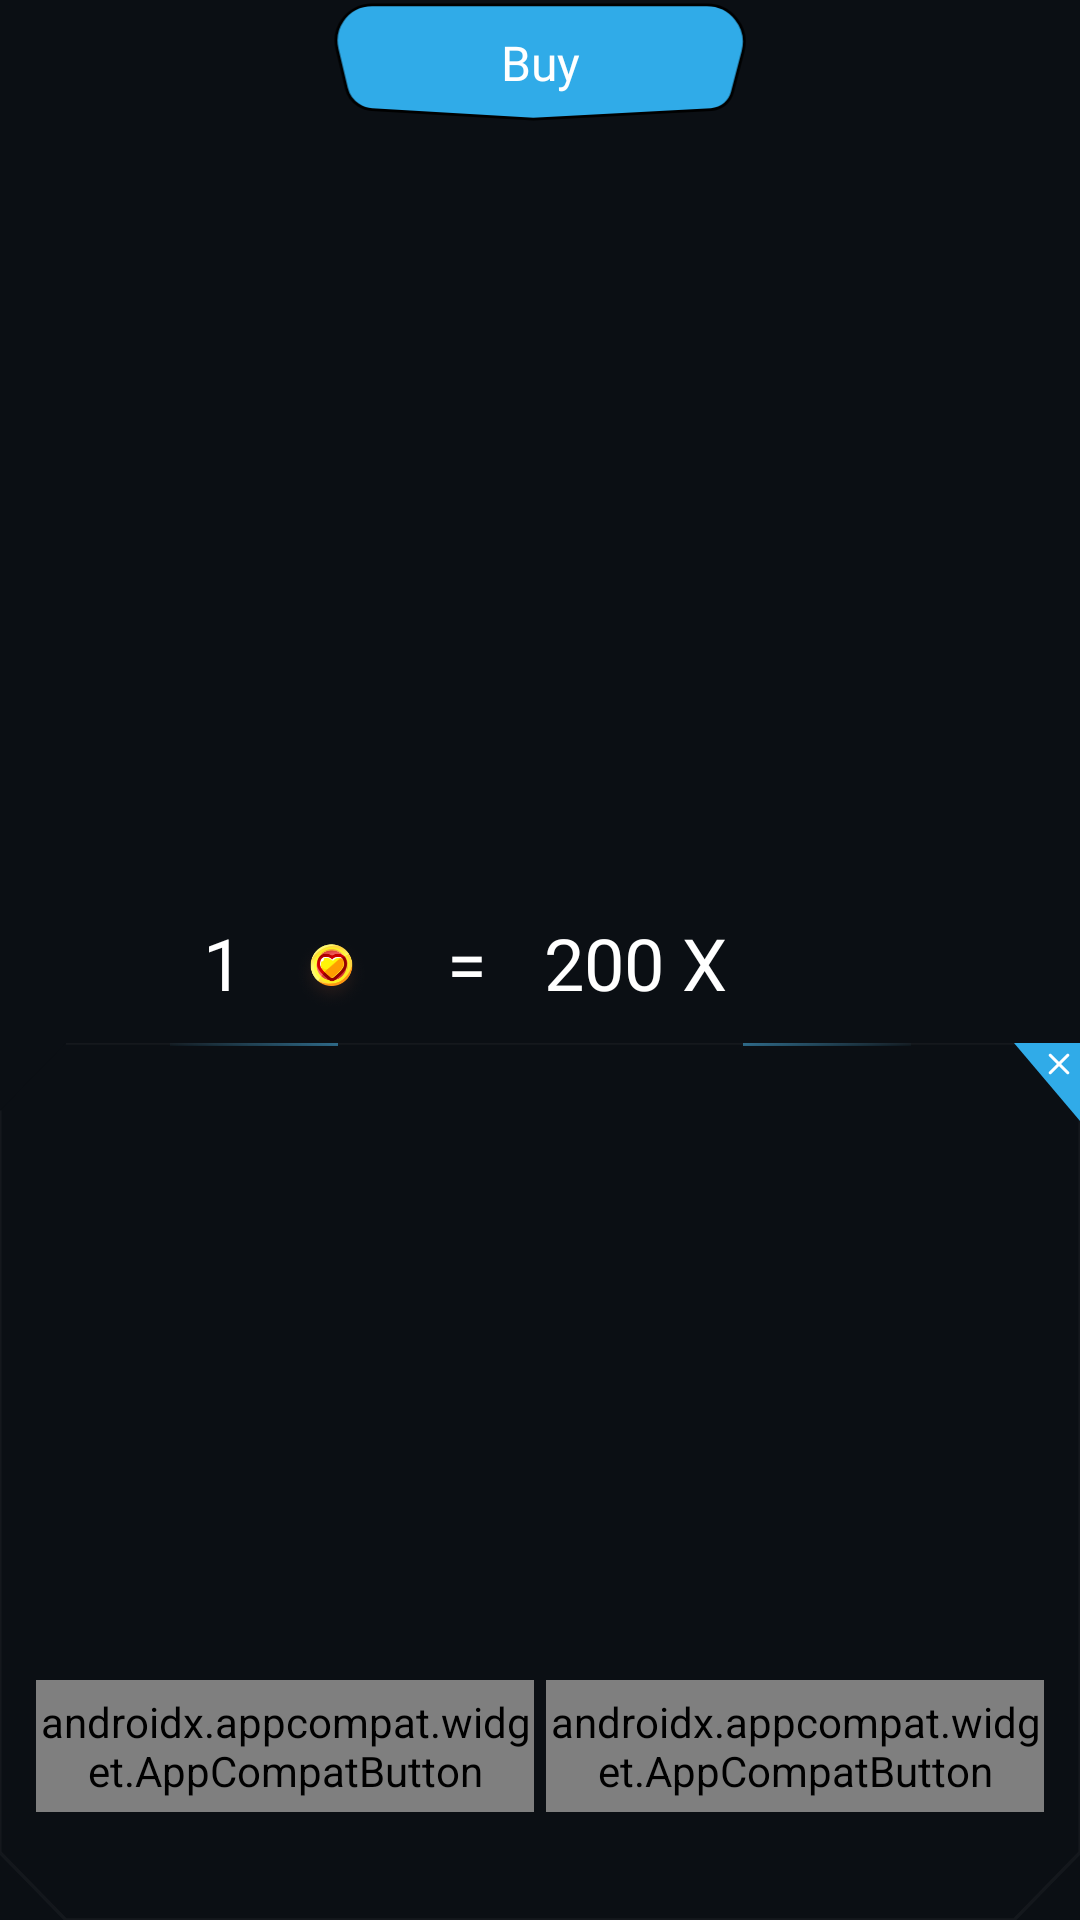

Android layout source for this screen:
<!-- AndroidManifest.xml: application theme Theme.Qurio -->
<!-- res/layout/buy_dialog.xml -->
<?xml version="1.0" encoding="utf-8"?>
<androidx.constraintlayout.widget.ConstraintLayout xmlns:android="http://schemas.android.com/apk/res/android"
    xmlns:app="http://schemas.android.com/apk/res-auto"
    android:layout_width="match_parent"
    android:layout_height="wrap_content"
    android:paddingTop="14dp"
    android:clipToPadding="false"
    android:clipChildren="false"

    android:background="@android:color/transparent">

    <ImageView
        android:id="@+id/corner_shape"
        android:layout_width="0dp"
        android:layout_height="0dp"
        android:contentDescription="@string/card_background"
        android:scaleType="fitXY"
        android:src="@drawable/dialog_border"
        app:layout_constraintBottom_toBottomOf="parent"
        app:layout_constraintDimensionRatio="320:260"
        app:layout_constraintEnd_toEndOf="parent"
        app:layout_constraintHorizontal_bias="0.0"
        app:layout_constraintStart_toStartOf="parent" />

    <View
        android:id="@+id/gradient_left"
        android:layout_width="0dp"
        android:layout_height="1dp"
        app:layout_constraintDimensionRatio="56:1"
        android:background="@drawable/blue_linear_gradiant"
        android:rotation="180"
        android:translationX="5dp"
        app:layout_constraintEnd_toStartOf="@id/heptagon_shape"
        app:layout_constraintTop_toTopOf="@id/corner_shape" />

    <View
        android:id="@+id/gradient_right"
        android:layout_width="0dp"
        android:layout_height="1dp"
        app:layout_constraintDimensionRatio="56:1"
        android:background="@drawable/blue_linear_gradiant"
        android:translationX="-5dp"
        app:layout_constraintStart_toEndOf="@id/heptagon_shape"
        app:layout_constraintTop_toTopOf="@id/corner_shape" />

    <ImageView
        android:id="@+id/heptagon_shape"
        android:layout_width="0dp"
        android:layout_height="40dp"
        android:layout_gravity="center"
        android:layout_marginTop="-14dp"
        android:src="@drawable/heptagon_shape"
        app:layout_constraintDimensionRatio="145:40"
        app:layout_constraintEnd_toEndOf="@id/corner_shape"
        app:layout_constraintStart_toStartOf="@id/corner_shape"
        app:layout_constraintTop_toTopOf="parent" />

    <TextView
        android:id="@+id/buy_life"
        style="@style/Title.Small"
        android:layout_width="wrap_content"
        android:layout_height="wrap_content"
        android:textColor="@color/on_primary"
        android:text="@string/buy"
        app:layout_constraintBottom_toBottomOf="@+id/heptagon_shape"
        app:layout_constraintEnd_toEndOf="@id/heptagon_shape"
        app:layout_constraintStart_toStartOf="@id/heptagon_shape"
        app:layout_constraintTop_toTopOf="@id/heptagon_shape"
        />

    <ImageView
        android:id="@+id/close_shape"
        android:layout_width="0dp"
        android:layout_height="26dp"
        android:src="@drawable/ic_close"
        app:layout_constraintDimensionRatio="22:26"
        app:layout_constraintEnd_toEndOf="@+id/corner_shape"
        app:layout_constraintTop_toTopOf="@+id/corner_shape" />

    <TextView
        android:id="@+id/coins_owned"
        style="@style/HeadLine.Medium"
        android:layout_width="wrap_content"
        android:layout_height="wrap_content"
        android:layout_marginTop="79dp"
        android:layout_marginBottom="38dp"
        android:text="@string/_1"
        android:textColor="@color/on_primary"
        app:layout_constraintBottom_toTopOf="@id/btn_buy"
        app:layout_constraintEnd_toStartOf="@+id/coin_icon_left"
        app:layout_constraintHorizontal_chainStyle="packed"
        app:layout_constraintStart_toStartOf="@+id/corner_shape"
        app:layout_constraintTop_toBottomOf="@id/heptagon_shape" />

    <ImageView
        android:id="@+id/coin_icon_left"
        android:layout_width="39dp"
        android:layout_height="25dp"
        android:layout_marginStart="10dp"
        android:contentDescription="@string/coins"
        android:src="@drawable/ic_coin"
        app:layout_constraintBottom_toBottomOf="@+id/coins_owned"
        app:layout_constraintEnd_toStartOf="@+id/equal"
        app:layout_constraintStart_toEndOf="@+id/coins_owned"
        app:layout_constraintTop_toTopOf="@+id/coins_owned"
        app:layout_constraintVertical_bias="1.0" />

    <TextView
        android:id="@+id/equal"
        style="@style/HeadLine.Medium"
        android:layout_width="wrap_content"
        android:layout_height="wrap_content"
        android:layout_marginHorizontal="19dp"
        android:text="@string/euqal"
        android:textColor="@color/on_primary"
        app:layout_constraintBottom_toBottomOf="@+id/coins_owned"
        app:layout_constraintEnd_toStartOf="@+id/coins_total"
        app:layout_constraintStart_toEndOf="@+id/coin_icon_left" />

    <TextView
        android:id="@+id/coins_total"
        style="@style/HeadLine.Medium"
        android:layout_width="wrap_content"
        android:layout_height="wrap_content"
        android:text="@string/_200"
        android:textColor="@color/on_primary"
        app:layout_constraintBottom_toBottomOf="@+id/coins_owned"
        app:layout_constraintEnd_toStartOf="@+id/coin_stack_icon"
        app:layout_constraintStart_toEndOf="@+id/equal"
        app:layout_constraintTop_toTopOf="@+id/coins_owned" />

    <ImageView
        android:id="@+id/coin_stack_icon"
        android:layout_width="40dp"
        android:layout_height="40dp"
        android:layout_marginStart="10dp"
        android:contentDescription="@string/coins"
        app:layout_constraintBottom_toBottomOf="@+id/coins_owned"
        app:layout_constraintEnd_toEndOf="@+id/corner_shape"
        app:layout_constraintStart_toEndOf="@+id/coins_total"
        app:layout_constraintTop_toTopOf="@+id/coins_owned" />

    <androidx.appcompat.widget.AppCompatButton
        android:id="@+id/btn_buy"
        style="@style/Label.Medium"
        android:layout_width="0dp"
        android:layout_height="44dp"
        android:layout_marginStart="12dp"
        android:layout_marginEnd="2dp"
        android:layout_marginBottom="36dp"
        android:background="@drawable/primary_button_background"
        android:text="@string/buy"
        android:textAllCaps="false"
        android:textColor="@drawable/primary_button_text_color"
        app:layout_constraintBottom_toBottomOf="@+id/corner_shape"
        app:layout_constraintEnd_toStartOf="@+id/btn_cancel"
        app:layout_constraintHorizontal_chainStyle="spread"
        app:layout_constraintStart_toStartOf="@+id/corner_shape" />

    <androidx.appcompat.widget.AppCompatButton
        android:id="@+id/btn_cancel"
        style="@style/Label.Medium"
        android:layout_width="0dp"
        android:layout_height="44dp"
        android:layout_marginStart="2dp"
        android:layout_marginEnd="12dp"
        android:background="@drawable/secondary_button_background"
        android:text="@string/cancel"
        android:textAllCaps="false"
        android:textColor="@drawable/secondary_button_text_color"
        app:layout_constraintBottom_toBottomOf="@+id/btn_buy"
        app:layout_constraintEnd_toEndOf="@+id/corner_shape"
        app:layout_constraintStart_toEndOf="@+id/btn_buy"
        app:layout_constraintTop_toTopOf="@+id/btn_buy" />

</androidx.constraintlayout.widget.ConstraintLayout>
<!-- resources referenced by this layout -->
<resources>
  <color name="on_primary">#ffffff</color>
  <!-- drawable blue_linear_gradiant (drawable) -->
  <?xml version="1.0" encoding="utf-8"?>
  <shape xmlns:android="http://schemas.android.com/apk/res/android"
      android:shape="rectangle">
      <gradient
          android:endColor="#0A49BAF2"
          android:startColor="#8049BAF2"
          android:type="linear"/>
  </shape>
  <!-- drawable dialog_border (drawable) -->
  <?xml version="1.0" encoding="utf-8"?>
  <vector xmlns:android="http://schemas.android.com/apk/res/android"
      android:width="328dp"
      android:height="260dp"
      android:viewportWidth="328"
      android:viewportHeight="260">
      <path
          android:fillColor="@color/surface_high"
          android:strokeColor="@color/shade_quad"
          android:strokeWidth="1"
          android:pathData="M20,0 L328,0 L328,240 L308,260 L20,260 L0,240 L0,20 Z"/>
  </vector>
  <!-- drawable heptagon_shape (drawable) -->
  <vector xmlns:android="http://schemas.android.com/apk/res/android"
      android:width="145dp"
      android:height="42dp"
      android:viewportWidth="145"
      android:viewportHeight="42">
      <path
          android:strokeWidth="1"
          android:pathData="M4.58,30.14L1.32,16.5C0.48,13 1.18,9.31 3.24,6.36C5.6,3 9.44,1 13.55,1H130.73C134.69,1 138.44,2.8 140.91,5.89C143.49,9.11 144.39,13.35 143.35,17.33L139.63,31.58C139.22,33.16 138.34,34.57 137.12,35.65C135.74,36.85 134.01,37.55 132.19,37.65L70,41L13.54,37.65C11.87,37.55 10.26,37.03 8.85,36.13C6.7,34.77 5.17,32.61 4.58,30.14Z"
          android:fillColor="#30ABE8"
          android:strokeColor="#000000"/>
  </vector>
  <!-- drawable primary_button_background (drawable) -->
  <?xml version="1.0" encoding="utf-8"?>
  <selector xmlns:android="http://schemas.android.com/apk/res/android">
  
      <item android:drawable="@drawable/img_primary_button" android:state_enabled="true">
          <shape android:shape="rectangle">
              <corners android:radius="16dp" />
          </shape>
      </item>
  
      <item android:state_enabled="false">
          <shape android:shape="rectangle">
              <solid android:color="#FF262626" />
          </shape>
      </item>
  
  </selector>
  <string name="_1">1</string>
  <string name="_200">200 X</string>
  <string name="buy">Buy</string>
  <string name="cancel">Cancel</string>
  <string name="card_background">card background</string>
  <string name="coins">coins</string>
  <string name="euqal">=</string>
  <style name="HeadLine.Medium">
          <item name="android:textSize">24sp</item>
          <item name="lineHeight">36sp</item>
      </style>
  <style name="Label.Medium">
          <item name="android:textSize">14sp</item>
          <item name="lineHeight">22sp</item>
      </style>
  <style name="Title.Small">
          <item name="android:textSize">16sp</item>
          <item name="lineHeight">24sp</item>
      </style>
  <style name="Theme.Qurio" parent="Base.Theme.Qurio" />
  <color name="surface_high">#0b0f14</color>
  <color name="shade_quad">#0affffff</color>
  <style name="Base.Theme.Qurio" parent="Theme.MaterialComponents.DayNight.NoActionBar">
          
          <item name="colorPrimary">@color/primary</item>
          <item name="colorOnPrimary">@color/on_primary</item>
          <item name="colorPrimaryContainer">@color/primary_variant</item>
  
          
          <item name="colorSecondary">@color/secondary</item>
          <item name="colorOnSecondary">@color/shade_primary</item>
          <item name="colorSecondaryContainer">@color/orange_variant</item>
  
          
          <item name="colorSurface">@color/surface</item>
          <item name="colorOnSurface">@color/shade_secondary</item>
          <item name="android:colorBackground">@color/surface_high</item>
  
      </style>
  <color name="primary">#30abe8</color>
  <color name="primary_variant">#0f49baf2</color>
  <color name="secondary">#993397</color>
  <color name="shade_primary">#deffffff</color>
  <color name="orange_variant">#170c08</color>
  <color name="surface">#050c10</color>
  <color name="shade_secondary">#99ffffff</color>
</resources>
